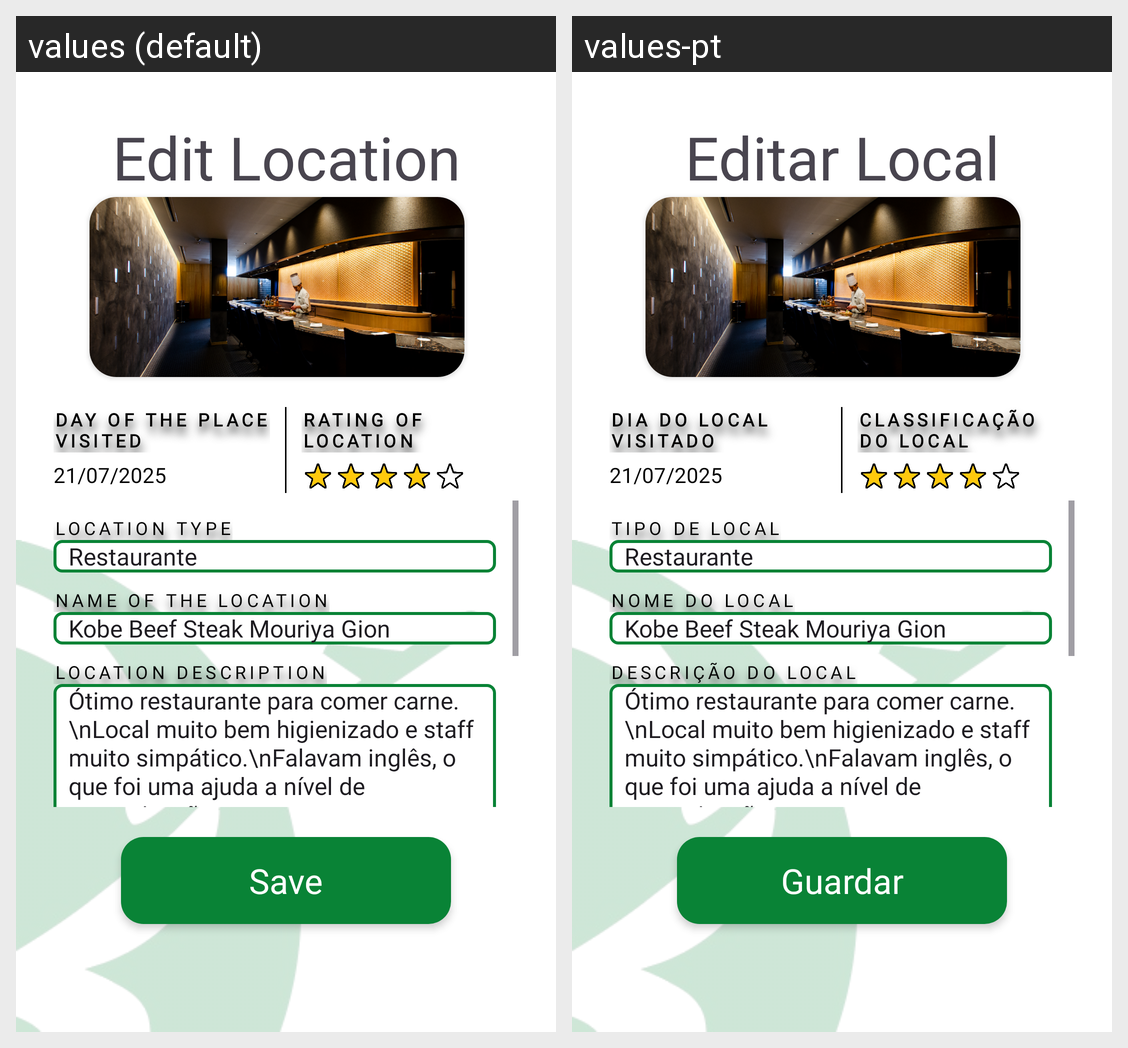

This grid shows one Android layout under two languages. Give, for every string resource on the screen, its name, the default text and each shown locale's text.
Android screen res/layout/fragment_editar_location.xml rendered under 2 locales, left to right: values (default), values-pt. Device: Nexus 5 (rendered at 1080×1920; each locale shown at half size, 540×960, under a caption strip naming it); theme Theme.RoteiroAndroidApp.
Strings drawn on this screen, with the default value and each locale's value (text and hints the layout hard-codes, and strings that could not be matched under every locale, appear in the picture but are not listed):

edit_name
  values: Edit Location
  values-pt: Editar Local

visited_location
  values: Day of the place visited
  values-pt: Dia do local visitado

rating_location
  values: Rating of location
  values-pt: Classificação do Local

type_local
  values: Location Type
  values-pt: Tipo de Local

name_local
  values: Name of the location
  values-pt: Nome do local

description_local
  values: Location Description
  values-pt: Descrição do local

guardar
  values: Save
  values-pt: Guardar
